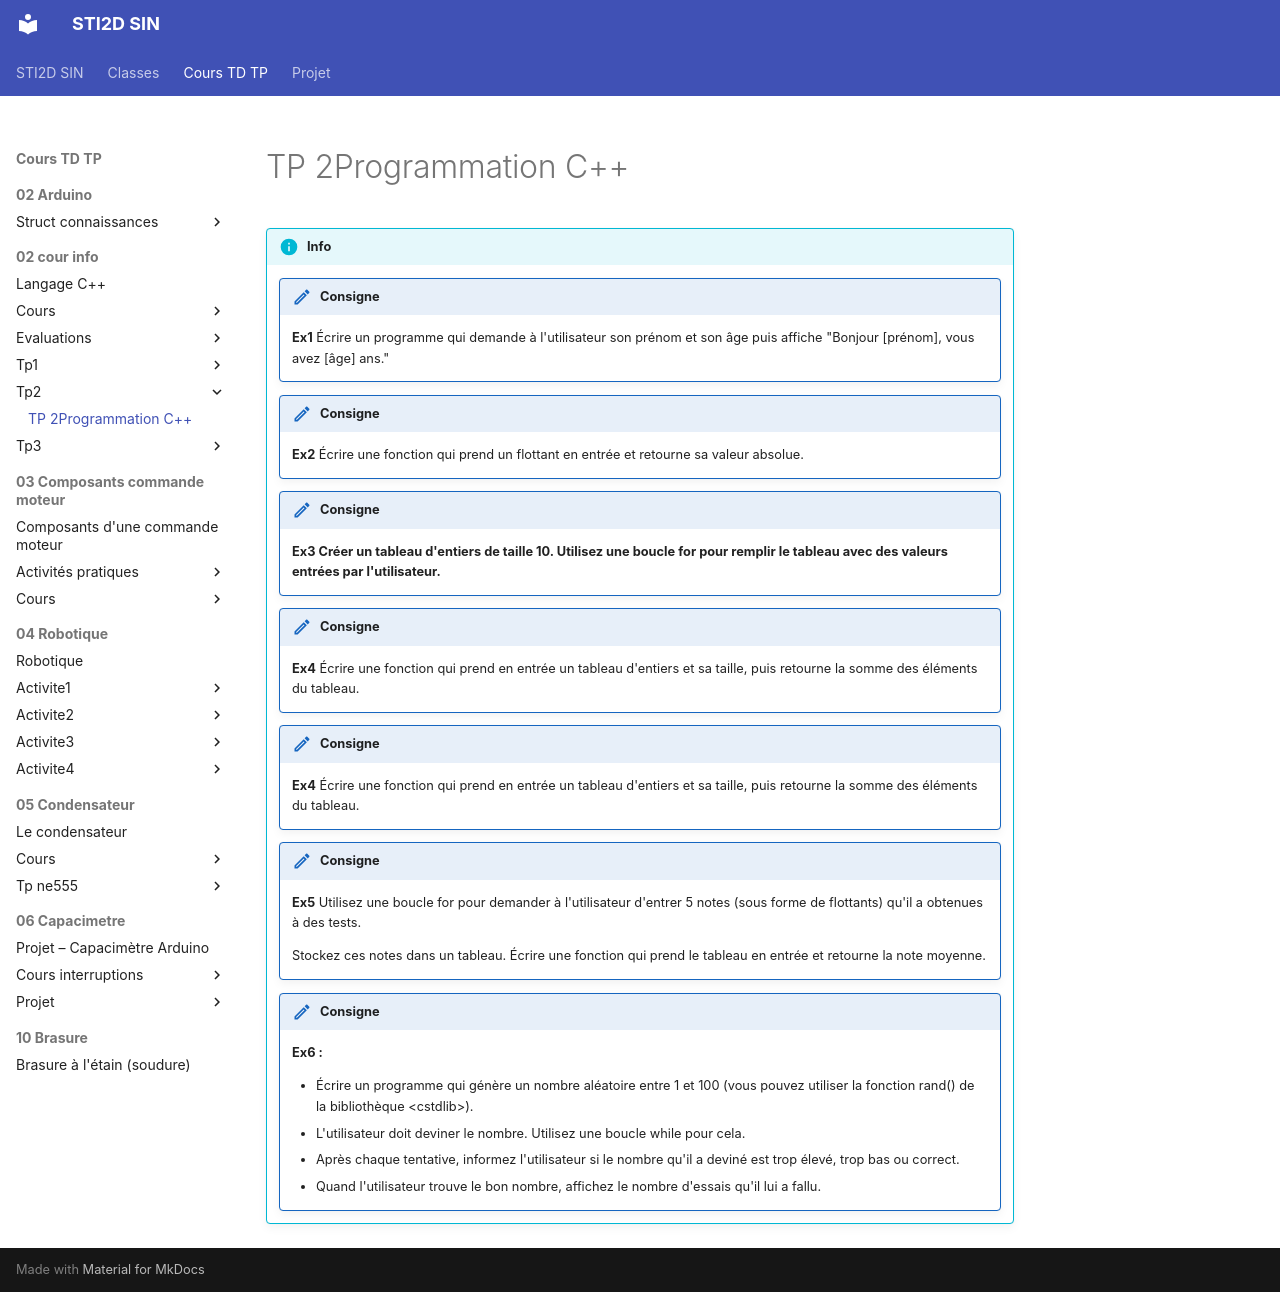

repository: PFrogerais/sti2d-sin · page: Cours TD TP/02_cour_info/tp2/tp2/index.html · generator: mkdocs

---
title: "TP 2Programmation C++"
---

!!! info
    !!! consigne
        **Ex1** Écrire un programme qui demande à l'utilisateur son prénom et son âge puis affiche "Bonjour \[prénom\], vous avez \[âge\] ans."

    !!! consigne
        **Ex2** Écrire une fonction qui prend un flottant en entrée et retourne sa valeur absolue.

    !!! consigne
        ****Ex3** **Créer un tableau d'entiers de taille 10. Utilisez une boucle for pour remplir le tableau avec des valeurs entrées par l'utilisateur.****

    !!! consigne
        **Ex4** Écrire une fonction qui prend en entrée un tableau d'entiers et sa taille, puis retourne la somme des éléments du tableau.

    !!! consigne
        **Ex4** Écrire une fonction qui prend en entrée un tableau d'entiers et sa taille, puis retourne la somme des éléments du tableau.

    !!! consigne
        **Ex5** Utilisez une boucle for pour demander à l'utilisateur d'entrer 5 notes (sous forme de flottants) qu'il a obtenues à des tests.

        Stockez ces notes dans un tableau. Écrire une fonction qui prend le tableau en entrée et retourne la note moyenne.

    !!! consigne
        **Ex6 :**

        - Écrire un programme qui génère un nombre aléatoire entre 1 et 100 (vous pouvez utiliser la fonction rand() de la bibliothèque &lt;cstdlib>).
        - L'utilisateur doit deviner le nombre. Utilisez une boucle while pour cela.
        - Après chaque tentative, informez l'utilisateur si le nombre qu'il a deviné est trop élevé, trop bas ou correct.
        - Quand l'utilisateur trouve le bon nombre, affichez le nombre d'essais qu'il lui a fallu.
